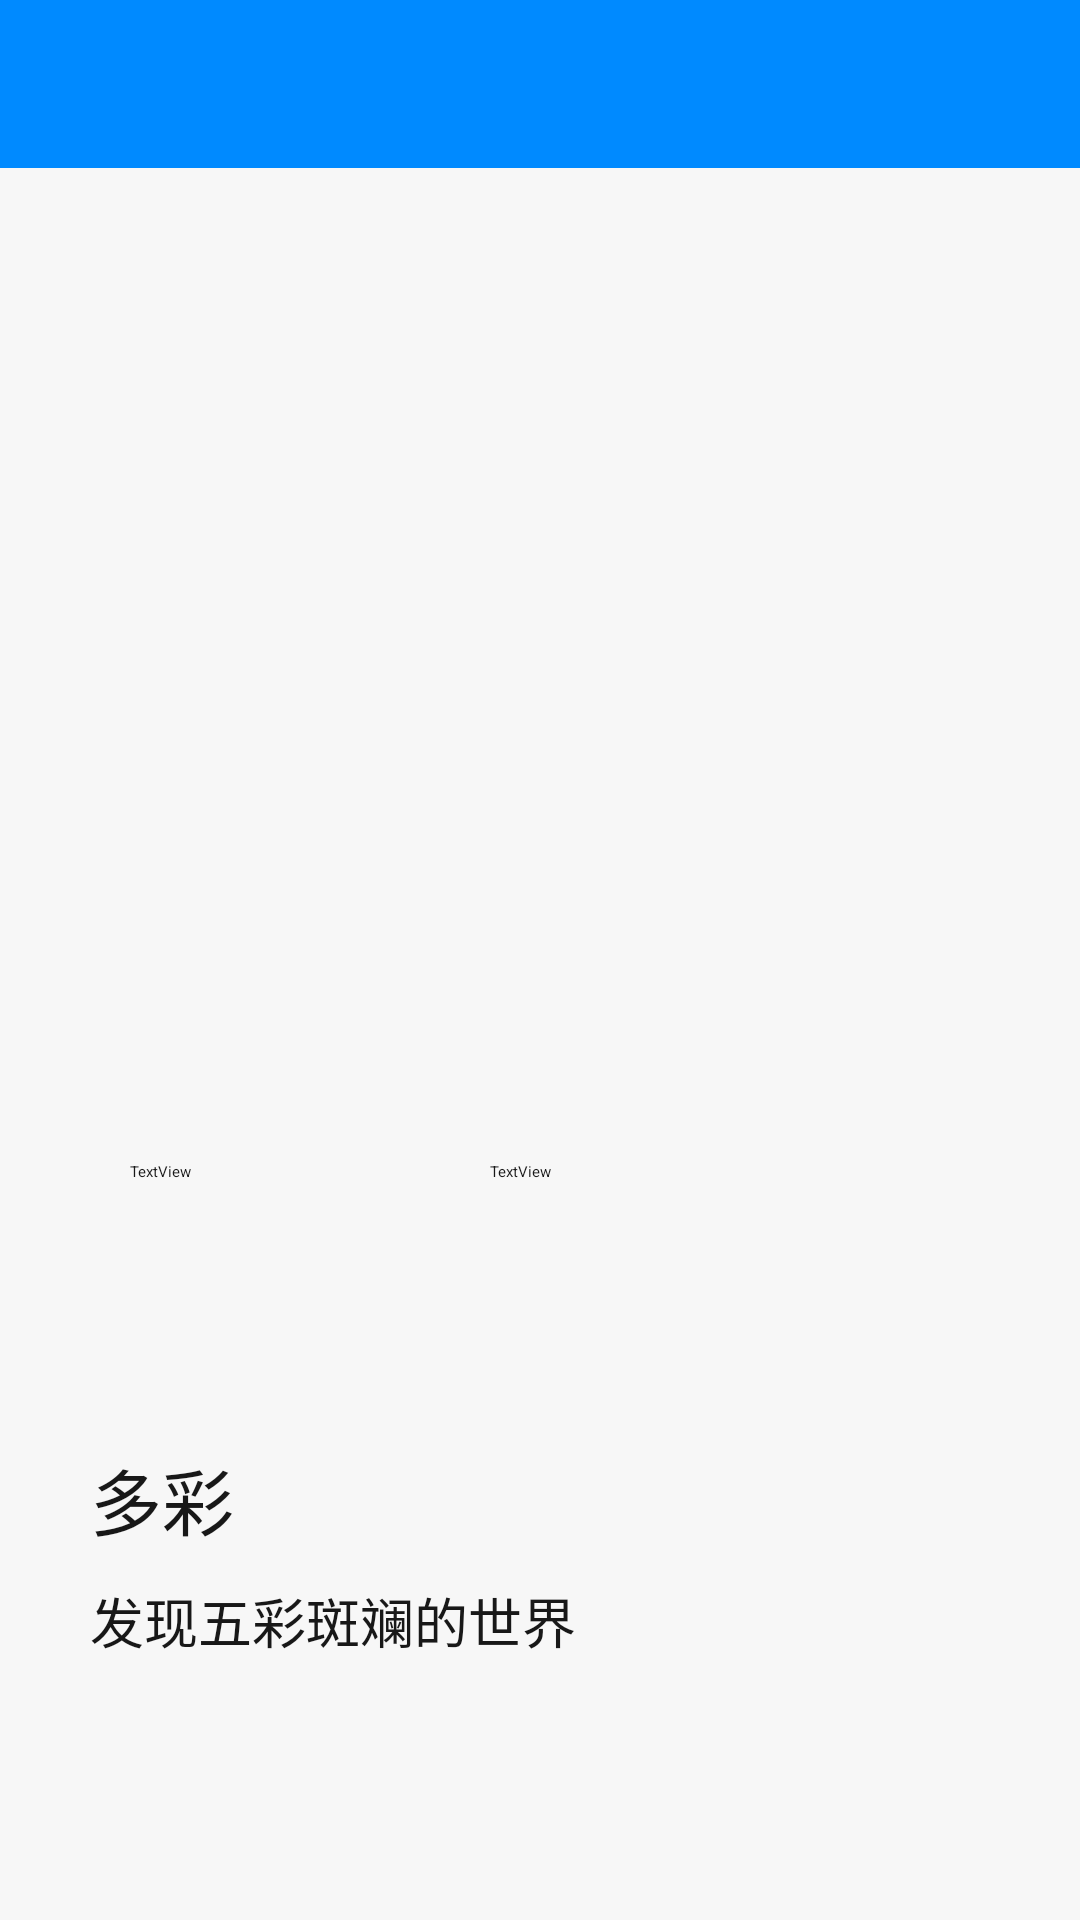

Android layout source for this screen:
<!-- AndroidManifest.xml: application theme AppTheme -->
<!-- res/layout/activity_gradient.xml -->
<?xml version="1.0" encoding="utf-8"?>

<androidx.constraintlayout.widget.ConstraintLayout xmlns:android="http://schemas.android.com/apk/res/android"
    xmlns:app="http://schemas.android.com/apk/res-auto"
    xmlns:tools="http://schemas.android.com/tools"
    android:background="@color/general_back"
    android:layout_width="match_parent"
    android:layout_height="match_parent"
    tools:context=".activity.GradientActivity">
    <androidx.appcompat.widget.Toolbar
        android:theme="?attr/actionBarTheme"
        android:id="@id/toolbar"
        android:background="?attr/colorPrimary"
        android:layout_width="0dp"
        android:layout_height="@dimen/ToolBarHeight"
        android:minHeight="?attr/actionBarSize"
        app:layout_constraintEnd_toEndOf="parent"
        app:layout_constraintStart_toStartOf="parent"
        app:layout_constraintTop_toTopOf="parent" />
    <LinearLayout
        android:orientation="vertical"
        android:id="@+id/backgroundColor"
        android:layout_width="0dp"
        android:layout_height="211dp"
        android:layout_marginTop="30dp"
        android:layout_marginStart="30dp"
        android:layout_marginEnd="30dp"
        app:layout_constraintEnd_toEndOf="parent"
        app:layout_constraintStart_toStartOf="parent"
        app:layout_constraintTop_toBottomOf="@id/toolbar" />
    <ImageView
        android:id="@+id/startColor"
        android:layout_width="47dp"
        android:layout_height="47dp"
        android:layout_marginTop="330dp"
        android:layout_marginStart="30dp"
        app:layout_constraintStart_toStartOf="parent"
        app:layout_constraintTop_toTopOf="parent" />
    <TextView
        android:id="@+id/startText"
        android:layout_width="wrap_content"
        android:layout_height="wrap_content"
        android:layout_marginTop="10dp"
        android:text="TextView"
        android:textColor="@color/text_color_in_general_back"
        app:layout_constraintEnd_toEndOf="@id/startColor"
        app:layout_constraintStart_toStartOf="@id/startColor"
        app:layout_constraintTop_toBottomOf="@id/startColor" />
    <ImageView
        android:id="@+id/endColor"
        android:layout_width="47dp"
        android:layout_height="47dp"
        android:layout_marginTop="330dp"
        android:layout_marginStart="150dp"
        app:layout_constraintStart_toStartOf="parent"
        app:layout_constraintTop_toTopOf="parent" />
    <TextView
        android:id="@+id/endText"
        android:layout_width="wrap_content"
        android:layout_height="wrap_content"
        android:layout_marginTop="10dp"
        android:text="TextView"
        android:textColor="@color/text_color_in_general_back"
        app:layout_constraintEnd_toEndOf="@id/endColor"
        app:layout_constraintStart_toStartOf="@id/endColor"
        app:layout_constraintTop_toBottomOf="@id/endColor" />
    <androidx.constraintlayout.widget.ConstraintLayout
        android:orientation="horizontal"
        android:layout_width="match_parent"
        android:layout_height="200dp"
        app:layout_constraintBottom_toBottomOf="parent"
        app:layout_constraintEnd_toEndOf="parent"
        app:layout_constraintStart_toStartOf="parent">
        <TextView
            android:textSize="24sp"
            android:id="@+id/appName"
            android:layout_width="wrap_content"
            android:layout_height="wrap_content"
            android:layout_marginBottom="10dp"
            android:text="@string/app_name"
            android:textColor="@color/text_color_in_general_back"
            android:layout_weight="1.0"
            android:layout_marginStart="30dp"
            app:layout_constraintBottom_toTopOf="@id/slogan"
            app:layout_constraintStart_toStartOf="parent" />
        <TextView
            android:textSize="18sp"
            android:id="@+id/slogan"
            android:layout_width="wrap_content"
            android:layout_height="wrap_content"
            android:text="@string/app_slogan"
            android:textColor="@color/text_color_in_general_back"
            app:layout_constraintBottom_toBottomOf="parent"
            app:layout_constraintStart_toStartOf="@id/appName"
            app:layout_constraintTop_toTopOf="parent" />
    </androidx.constraintlayout.widget.ConstraintLayout>
</androidx.constraintlayout.widget.ConstraintLayout>
<!-- resources referenced by this layout -->
<resources>
  <color name="general_back">#F7F7F7</color>
  <color name="text_color_in_general_back">#181818</color>
  <dimen name="ToolBarHeight">56dp</dimen>
  <string name="app_name">多彩</string>
  <string name="app_slogan">发现五彩斑斓的世界</string>
  <style name="AppTheme" parent="QMUI.Compat">
          <item name="colorPrimary">@color/colorPrimary</item>
          <item name="colorPrimaryDark">@color/colorPrimaryDark</item>
          <item name="colorAccent">@color/colorAccent</item>
          <item name="titleTextColor">@color/text_color_in_toolBar_back</item>
          <item name="subtitleTextColor">@color/text_color_in_toolBar_back</item>
  
          <item name="android:windowActionBar">false</item>
          <item name="android:windowNoTitle">true</item>
          <item name="windowNoTitle">true</item>
          <item name="windowActionBar">false</item>
      </style>
  <color name="colorPrimary">#008AFF</color>
  <color name="colorPrimaryDark">#008AFF</color>
  <color name="colorAccent">#00AAFF</color>
  <color name="text_color_in_toolBar_back">#FFFFFF</color>
</resources>
